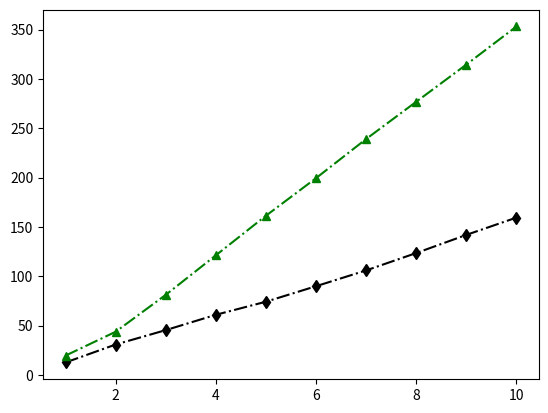

Recreate this plot in Python. (Note: this script raises an exception after producing the figure.)
import matplotlib.pyplot as plt
import numpy as np
devices_block = 1
plot_x_number = 10
plt.rcParams['pdf.fonttype'] = 42
plt.rcParams['ps.fonttype'] = 42

fig, ax = plt.subplots()

timearray = np.zeros(plot_x_number)
for i in range(plot_x_number):
    timearray[i] = (i+1) * devices_block

plt.plot(timearray,[12.621,30.809,45.402, 60.939, 74.219, 89.928, 105.938, 123.536, 141.933, 159.463],"k-.d",label="MultiAPT")
plt.plot(timearray,[19.57, 43.75, 81.17, 121.22, 161.35, 199.45, 239.11, 276.87, 314.57, 353.18],"g-.^",label="MultiLUCB")
plt.plot(timearray,[55.437, 94.035, 133.201, 172.487, 211.143, 249.755, 288.074, 326.65, 363.16, 398.392],color = "", linestyle = '-.', marker = '*', label="MultiHDoC")
plt.plot(timearray,[115.577, 180.983, 228.775, 268.296, 302.765, 333.714, 362.136, 388.448, 413.145, 436.473],"r-.h",label="MultiTUCB")

# plt.yticks(np.arange(1, 6, step = 4))
plt.tick_params(labelsize = 14)
plt.xticks(np.arange(1, 11, step = 1), fontweight = 'bold')
plt.tick_params(labelsize = 14)
plt.yticks(fontweight = 'bold')

plt.ylim(ymin = 0)
plt.xlim(xmin = 1)

plt.grid(b=None, which='major', axis='both')
# plt.title("")
plt.xlabel("", fontsize = 14, fontweight = 'bold')

plt.ylabel("", fontsize = 16, fontweight = 'bold')
# plt.ylabel("Average Connected Rate (%)", fontsize = 16, fontweight = 'bold')
#, bbox_to_anchor = (num1, ), loc = , borderaxespad =

plt.rcParams.update({'font.size': 14})
font = {'style': 'normal', 'weight': 'bold'}
plt.legend(frameon=False, loc=9, ncol=2, bbox_to_anchor=(0.5, 1.18), prop=font)

plt.savefig('DifferentDelta.pdf', format='pdf')
# plt.savefig('TimeSlotConnectedRate.png', format='png')

plt.show()